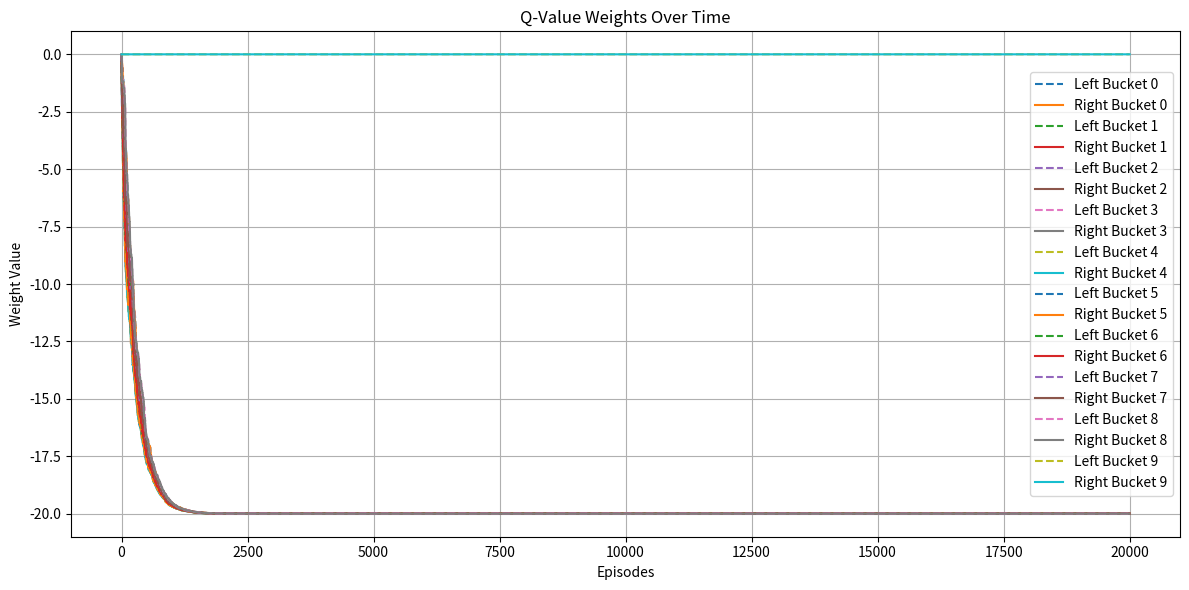
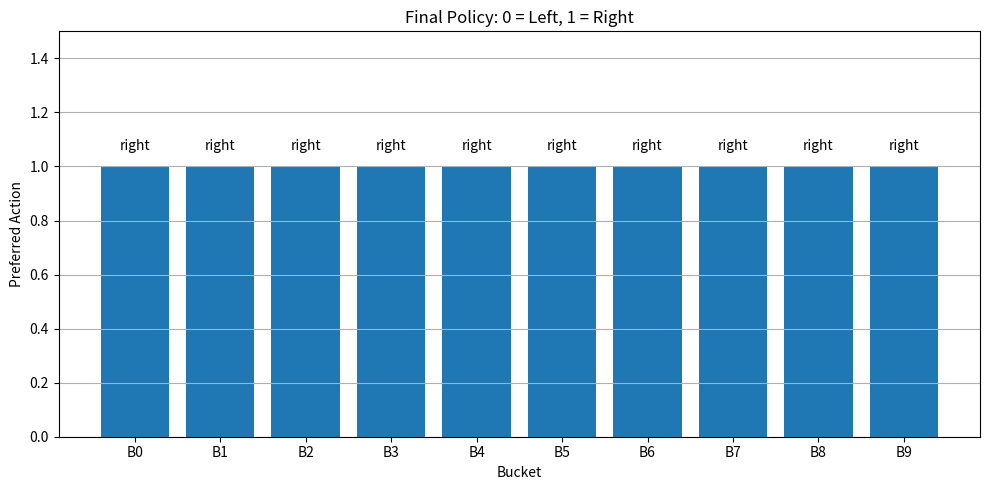

These figures' Python source, in order:
import numpy as np
from tqdm import tqdm
import matplotlib.pyplot as plt  # Fixed import

class StochasticWalkSARSA:
    def __init__(self, alpha=0.1, gamma=0.95, epsilon=0.1):
        self.n_states = 1000
        self.terminal_states = {0: -100, 999: 100}
        self.bucket_size = 100
        self.num_buckets = 10
        self.alpha = alpha
        self.gamma = gamma
        self.epsilon = epsilon
        self.w_left = np.zeros(self.num_buckets)
        self.w_right = np.zeros(self.num_buckets)
        self.history_left = []
        self.history_right = []

    def bucket_state(self, state):
        return (state - 1) // self.bucket_size

    def get_q_value(self, state, action):
        bucket = self.bucket_state(state)
        return self.w_left[bucket] if action == 'left' else self.w_right[bucket]

    def choose_action(self, state):
        if np.random.random() < self.epsilon:
            return np.random.choice(['left', 'right'])
        left_q = self.get_q_value(state, 'left')
        right_q = self.get_q_value(state, 'right')
        return 'left' if left_q > right_q else 'right'

    def generate_episode(self):
        state = 500
        episode = []
        while state not in self.terminal_states:
            action = self.choose_action(state)
            if np.random.random() < 0.5:
                next_state = max(0, state - 100) if action == 'left' else min(999, state + 100)
            else:
                next_state = min(999, state + 100) if action == 'left' else max(0, state - 100)
            reward = self.terminal_states.get(next_state, -1)
            episode.append((state, action, reward, next_state))
            state = next_state
        return episode

    def update_weights(self, episode):
        for t in range(len(episode)-1):
            s, a, r, s_next = episode[t]
            a_next = episode[t+1][1] if t+1 < len(episode) else None
            q = self.get_q_value(s, a)
            q_next = self.get_q_value(s_next, a_next) if a_next else 0
            td_error = r + self.gamma * q_next - q
            bucket = self.bucket_state(s)
            if a == 'left':
                self.w_left[bucket] += self.alpha * td_error
            else:
                self.w_right[bucket] += self.alpha * td_error

    def train(self, num_episodes):
        for _ in tqdm(range(num_episodes)):
            episode = self.generate_episode()
            self.update_weights(episode)
            self.epsilon *= 0.995
            # Track weights for plotting
            self.history_left.append(self.w_left.copy())
            self.history_right.append(self.w_right.copy())

    def print_policy(self):
        print("Bucket | Preferred Action")
        print("-------|-----------------")
        for bucket in range(self.num_buckets):
            action = "left" if self.w_left[bucket] > self.w_right[bucket] else "right"
            print(f"{bucket:6} | {action}")

    def plot_weights(self):
        history_left = np.array(self.history_left)
        history_right = np.array(self.history_right)
        plt.figure(figsize=(12, 6))
        for bucket in range(self.num_buckets):
            plt.plot(history_left[:, bucket], label=f"Left Bucket {bucket}", linestyle='--')
            plt.plot(history_right[:, bucket], label=f"Right Bucket {bucket}")
        plt.title("Q-Value Weights Over Time")
        plt.xlabel("Episodes")
        plt.ylabel("Weight Value")
        plt.legend()
        plt.grid(True)
        plt.tight_layout()
        plt.show()

    def plot_final_policy(self):
        policy = [0 if self.w_right[bucket] > self.w_left[bucket] else 1 for bucket in range(self.num_buckets)]
        actions = ['right' if a == 1 else 'left' for a in policy]
        plt.figure(figsize=(10, 5))
        bars = plt.bar(range(self.num_buckets), policy, tick_label=[f"B{b}" for b in range(self.num_buckets)])
        plt.title("Final Policy: 0 = Left, 1 = Right")
        plt.xlabel("Bucket")
        plt.ylabel("Preferred Action")

        # Label each bar with the actual action
        for i, bar in enumerate(bars):
            plt.text(bar.get_x() + bar.get_width() / 2, bar.get_height() + 0.05, actions[i],
                    ha='center', va='bottom', fontsize=10)

        plt.ylim(0, 1.5)
        plt.grid(True, axis='y')
        plt.tight_layout()
        plt.show()


if __name__ == "__main__":
    agent = StochasticWalkSARSA(alpha=0.1, gamma=0.95, epsilon=0.2)
    agent.train(20000)
    agent.print_policy()
    agent.plot_weights()
    agent.plot_final_policy()
